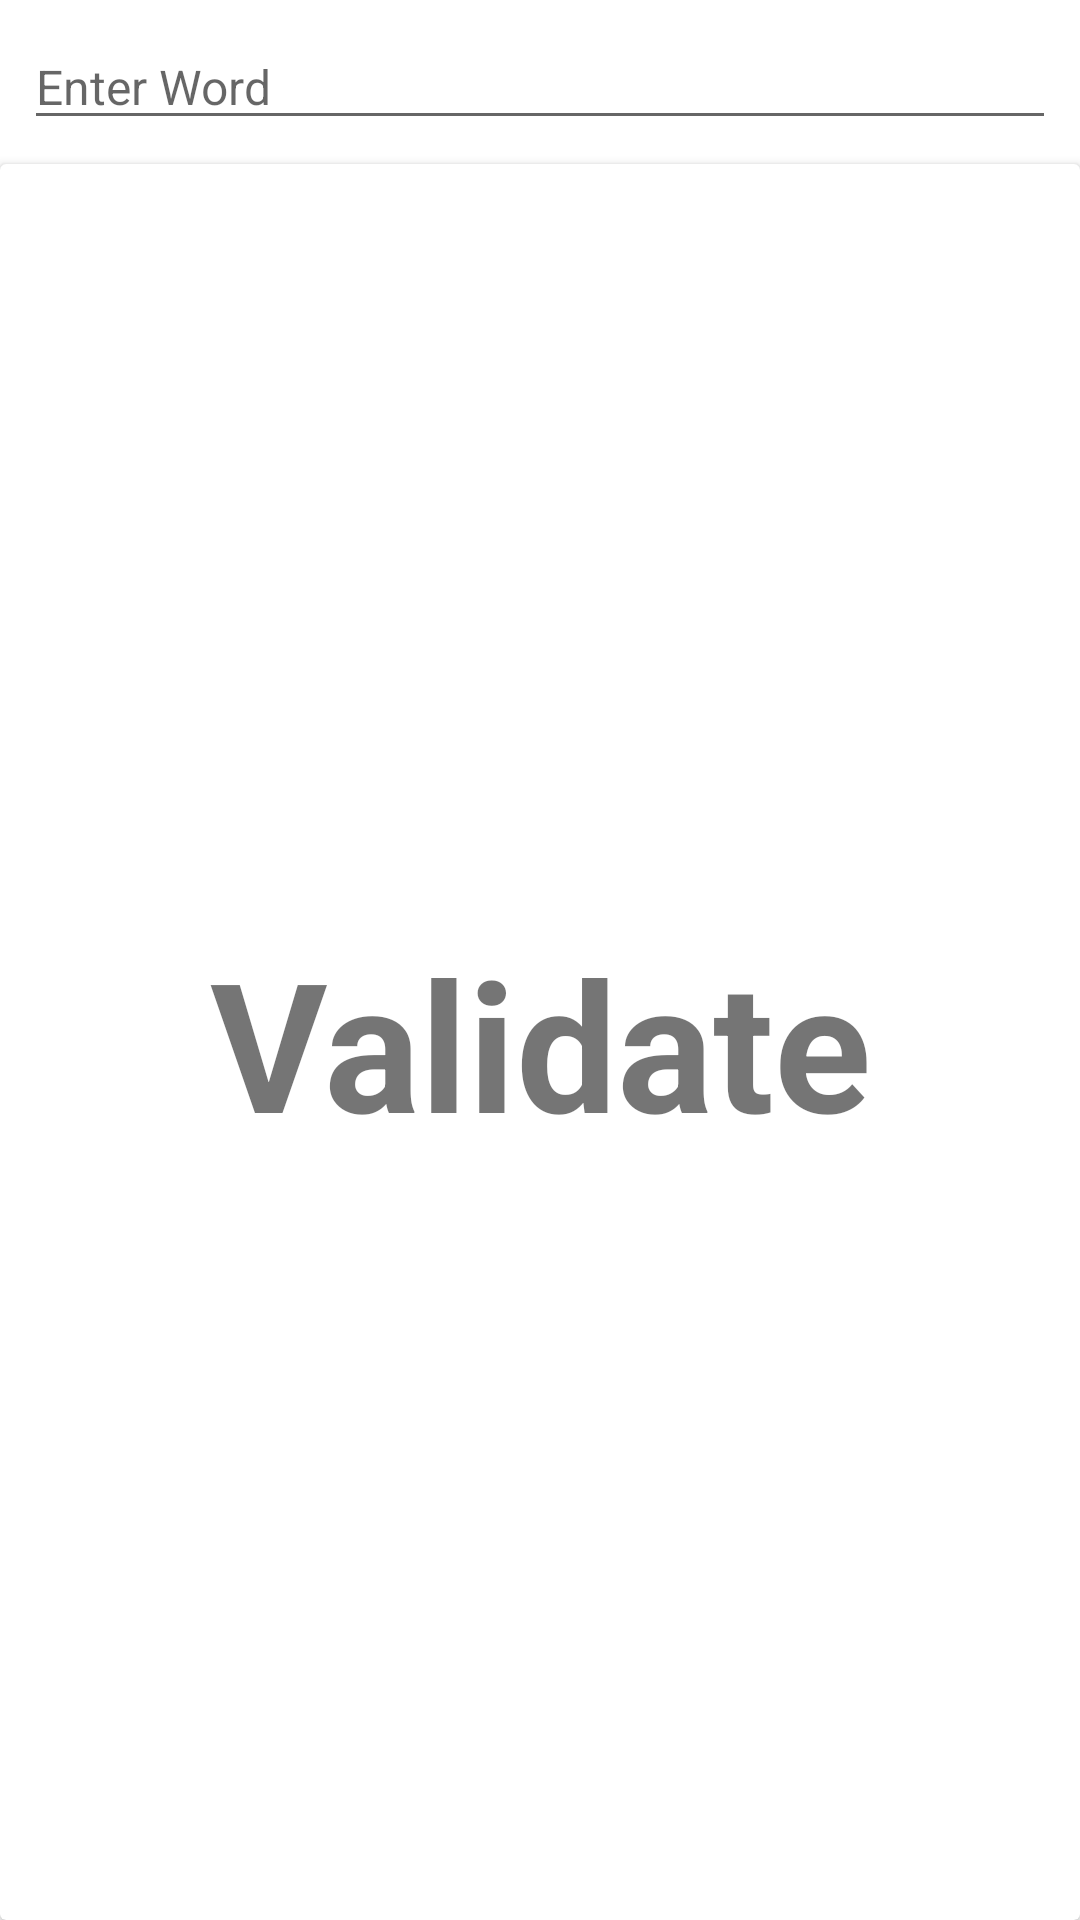

Reconstruct the res/layout file that produces this screen, plus the resources it refers to.
<!-- AndroidManifest.xml: application theme Theme.ThisHurts -->
<!-- res/layout/fragment_validate.xml -->
<?xml version="1.0" encoding="utf-8"?>
<RelativeLayout xmlns:android="http://schemas.android.com/apk/res/android"
    android:layout_width="match_parent"
    android:layout_height="match_parent">

    <EditText
        android:id="@+id/edit_query_validate_fragment"
        android:layout_width="match_parent"
        android:layout_height="wrap_content"
        android:layout_alignParentTop="true"
        android:layout_margin="8dp"
        android:autofillHints="@string/enter_word"
        android:hint="@string/enter_word"
        android:inputType="text"
        android:textSize="16sp" />

    <androidx.cardview.widget.CardView
        android:id="@+id/validate_text_container"
        android:layout_width="match_parent"
        android:layout_height="match_parent"
        android:layout_below="@id/edit_query_validate_fragment"
        android:layout_alignParentBottom="true">

        <TextView
            android:id="@+id/validate_text"
            android:layout_width="match_parent"
            android:layout_height="match_parent"
            android:gravity="center"
            android:text="@string/validate_title"
            android:textSize="60sp"
            android:textStyle="bold" />

    </androidx.cardview.widget.CardView>

</RelativeLayout>
<!-- resources referenced by this layout -->
<resources>
  <string name="enter_word">Enter Word</string>
  <string name="validate_title">Validate</string>
  <style name="Theme.ThisHurts" parent="Theme.MaterialComponents.DayNight.DarkActionBar">
          
          <item name="colorPrimary">@color/purple_500</item>
          <item name="colorPrimaryVariant">@color/purple_700</item>
          <item name="colorOnPrimary">@color/white</item>
          
          <item name="colorSecondary">@color/teal_200</item>
          <item name="colorSecondaryVariant">@color/teal_700</item>
          <item name="colorOnSecondary">@color/black</item>
          
          <item name="android:statusBarColor" tools:targetApi="l">?attr/colorPrimaryVariant</item>
          
      </style>
  <color name="purple_500">#F44336</color>
  <color name="purple_700">#D32F2F</color>
  <color name="white">#FFFFFFFF</color>
  <color name="teal_200">#FF03DAC5</color>
  <color name="teal_700">#FF018786</color>
  <color name="black">#FF000000</color>
</resources>
